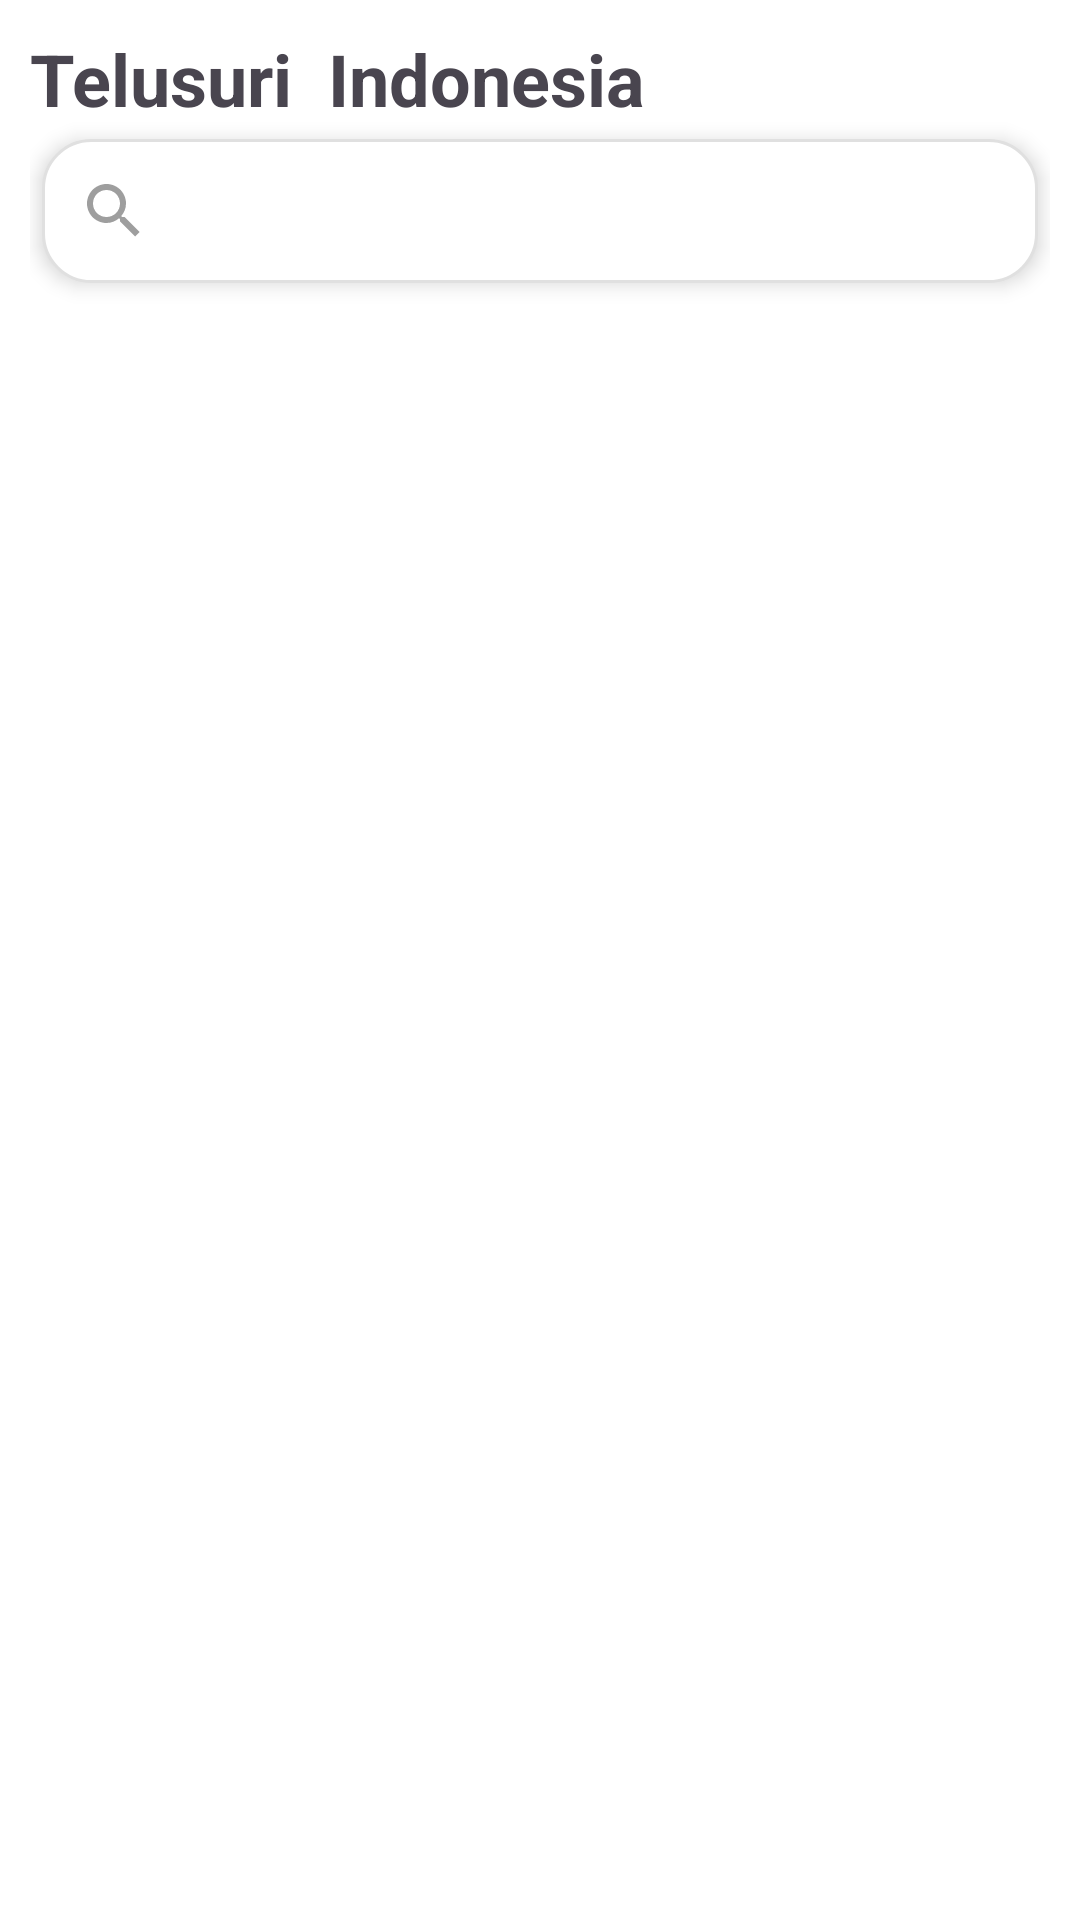

Produce the Android XML layout that renders to this screen, including the resource entries it uses.
<!-- AndroidManifest.xml: application theme Theme.PariwisataInfoApp -->
<!-- res/layout/halaman_utama.xml -->
<?xml version="1.0" encoding="utf-8"?>
<LinearLayout xmlns:android="http://schemas.android.com/apk/res/android"
    android:layout_width="match_parent"
    android:layout_height="match_parent"
    android:orientation="vertical"
    android:padding="10dp">

    <TextView
        android:layout_width="wrap_content"
        android:layout_height="wrap_content"
        android:text="Telusuri  Indonesia"
        android:textSize="24sp"
        android:textStyle="bold" />

    <androidx.appcompat.widget.SearchView
        android:id="@+id/searchview"
        android:layout_width="match_parent"
        android:layout_height="wrap_content"
        android:layout_margin="4dp"
        android:iconifiedByDefault="false"
        android:background="@drawable/rounded_search_background"
        android:elevation="4dp"
        android:textColorHint="@color/gray"
        android:textColor="@color/black"
        android:theme="@style/CustomSearchViewTheme" />


    <androidx.recyclerview.widget.RecyclerView
        android:id="@+id/recyclerView"
        android:layout_width="match_parent"
        android:layout_height="match_parent"
        android:layout_margin="0dp"/>
</LinearLayout>
<!-- resources referenced by this layout -->
<resources>
  <color name="black">#000000</color>
  <color name="gray">#9E9E9E</color>
  <!-- drawable rounded_search_background (drawable) -->
  <shape xmlns:android="http://schemas.android.com/apk/res/android">
      <solid android:color="@color/white" />
      <corners android:radius="16dp" />
      <stroke
          android:width="1dp"
          android:color="@color/gray_light" />
  </shape>
  <style name="CustomSearchViewTheme" parent="ThemeOverlay.AppCompat.Light">
          <item name="colorControlNormal">@color/gray</item>
          <item name="colorControlActivated">@color/primary</item>
          <item name="android:textColor">@color/black</item>
          <item name="android:textColorHint">@color/gray</item>
      </style>
  <style name="Theme.PariwisataInfoApp" parent="Base.Theme.PariwisataInfoApp" />
  <color name="white">#FFFFFF</color>
  <color name="gray_light">#E0E0E0</color>
  <color name="primary">#A4B17B</color>
  <style name="Base.Theme.PariwisataInfoApp" parent="Theme.Material3.DayNight.NoActionBar">
          
  
          
          <item name="android:windowBackground">@android:color/white</item>
  
          
          <item name="android:statusBarColor">@android:color/transparent</item>
          <item name="android:navigationBarColor">@android:color/white</item>
          <item name="android:windowLightStatusBar">true</item> 
      </style>
</resources>
